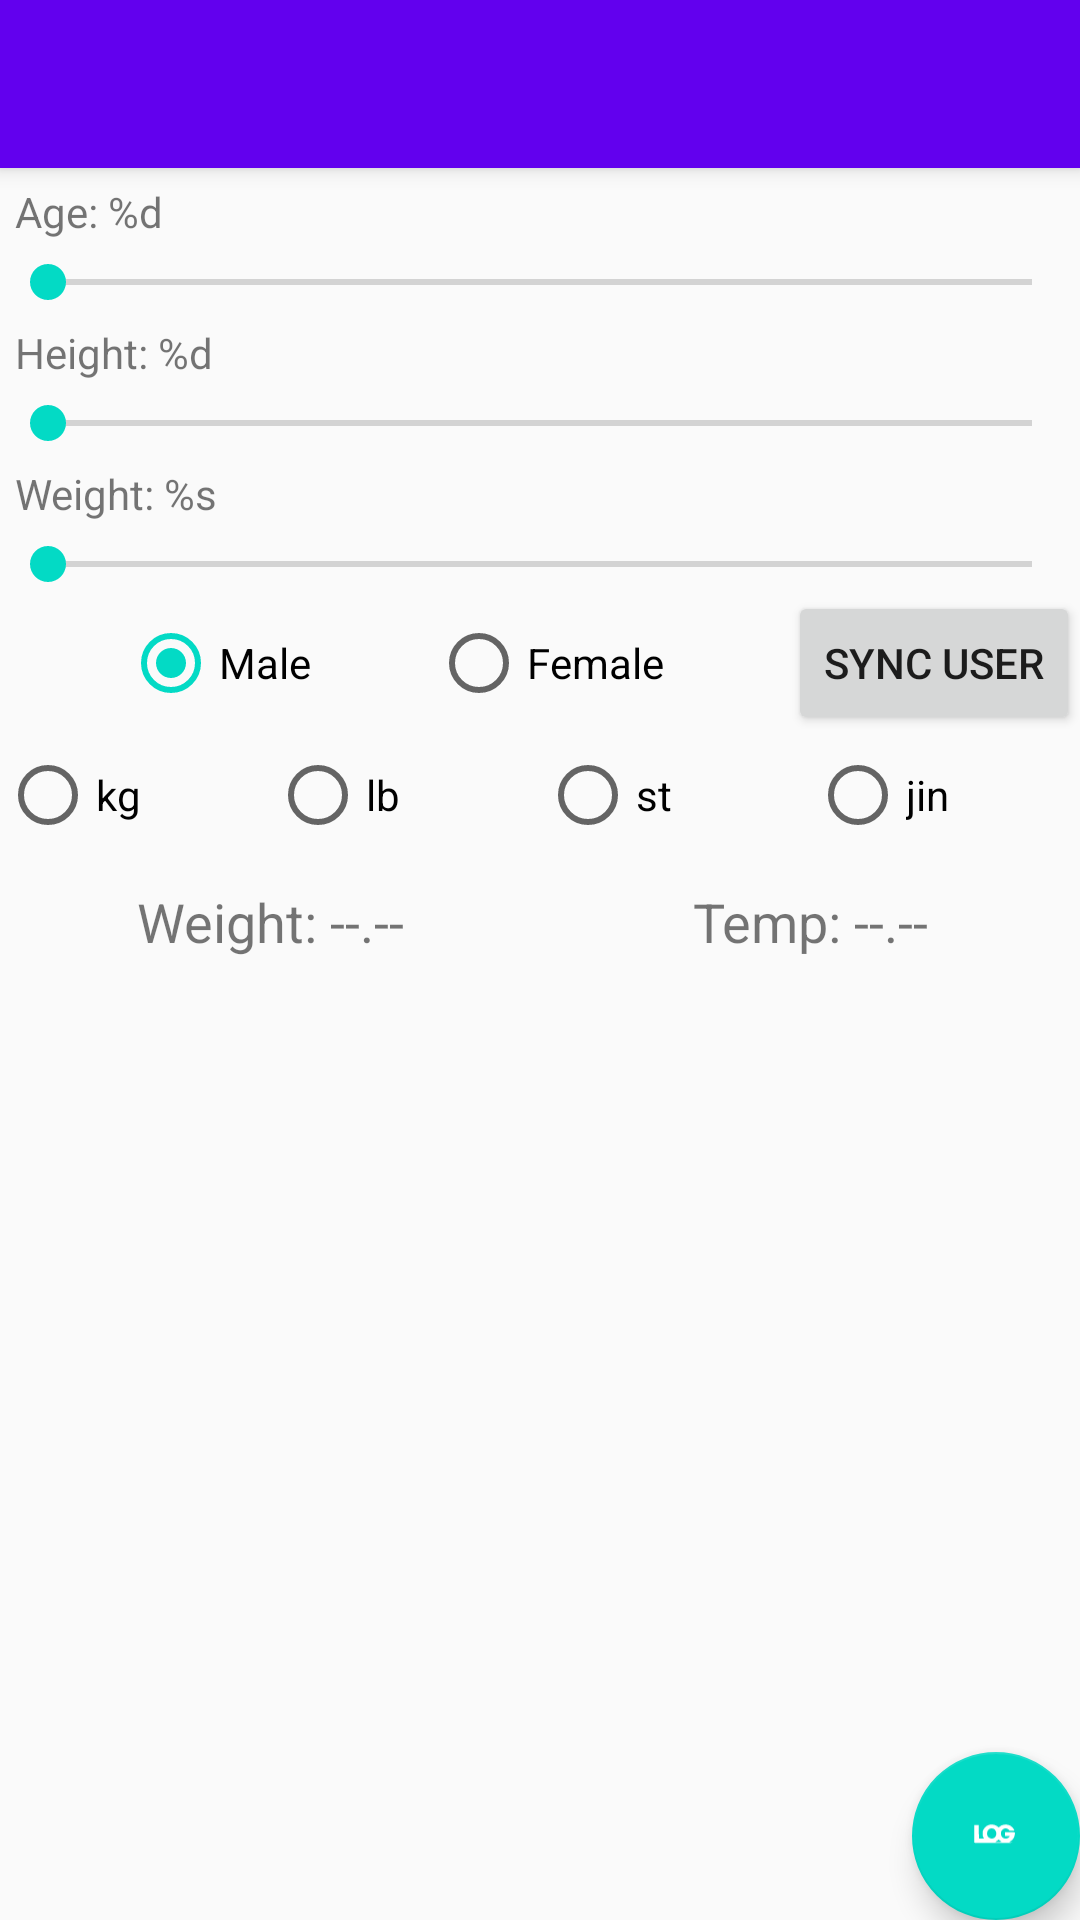

Reconstruct the res/layout file that produces this screen, plus the resources it refers to.
<!-- AndroidManifest.xml: activity theme AppTheme.NoActionBar -->
<!-- res/layout/activity_my.xml -->
<?xml version="1.0" encoding="utf-8"?>
<android.support.design.widget.CoordinatorLayout xmlns:android="http://schemas.android.com/apk/res/android"
    xmlns:app="http://schemas.android.com/apk/res-auto"
    xmlns:tools="http://schemas.android.com/tools"
    android:id="@+id/coordinator_layout"
    android:layout_width="match_parent"
    android:layout_height="match_parent"
    android:fitsSystemWindows="true"
    tools:context="aicare.net.cn.iweightdemo.MyActivity">

    <android.support.design.widget.AppBarLayout
        android:id="@+id/appbar"
        android:layout_width="match_parent"
        android:layout_height="wrap_content"
        android:theme="@style/AppTheme.AppBarOverlay">

        <android.support.v7.widget.Toolbar
            android:id="@+id/toolbar"
            android:layout_width="match_parent"
            android:layout_height="?attr/actionBarSize"
            android:background="?attr/colorPrimary"
            app:popupTheme="@style/AppTheme.PopupOverlay" />

    </android.support.design.widget.AppBarLayout>

    <android.support.constraint.ConstraintLayout
        android:id="@+id/content"
        android:layout_width="match_parent"
        android:layout_height="match_parent"
        android:layout_margin="@dimen/activity_horizontal_margin"
        app:layout_behavior="@string/appbar_scrolling_view_behavior">

        <include layout="@layout/content_my" />

    </android.support.constraint.ConstraintLayout>

    <ListView
        android:id="@+id/lv_data"
        android:layout_width="match_parent"
        android:layout_height="match_parent"
        android:background="#EEFFFFFF"
        android:visibility="gone"
        app:layout_behavior="@string/appbar_scrolling_view_behavior" />

    <android.support.design.widget.FloatingActionButton
        android:id="@+id/fab_log"
        android:layout_width="wrap_content"
        android:layout_height="wrap_content"
        android:layout_margin="@dimen/fab_margin"
        android:src="@drawable/log"
        app:layout_anchor="@id/content"
        app:layout_anchorGravity="bottom|right" />

</android.support.design.widget.CoordinatorLayout>
<!-- res/layout/content_my.xml (included above) -->
<?xml version="1.0" encoding="utf-8"?>
<merge xmlns:android="http://schemas.android.com/apk/res/android"
    xmlns:app="http://schemas.android.com/apk/res-auto"
    xmlns:tools="http://schemas.android.com/tools"
    android:id="@+id/content_my"
    android:focusable="true"
    android:focusableInTouchMode="true"
    tools:context="aicare.net.cn.iweightdemo.MyActivity"
    tools:showIn="@layout/activity_my">

    <RadioGroup
        android:id="@+id/rg_sex"
        android:layout_width="0dp"
        android:layout_height="wrap_content"
        android:gravity="center"
        android:orientation="horizontal"
        app:layout_constraintBottom_toBottomOf="@id/btn_sync_user"
        app:layout_constraintEnd_toStartOf="@id/btn_sync_user"
        app:layout_constraintStart_toStartOf="parent"
        app:layout_constraintTop_toTopOf="@id/btn_sync_user">

        <RadioButton
            android:id="@+id/rb_male"
            android:layout_width="wrap_content"
            android:layout_height="wrap_content"
            android:layout_marginRight="40dp"
            android:checked="true"
            android:text="@string/male" />

        <RadioButton
            android:id="@+id/rb_female"
            android:layout_width="wrap_content"
            android:layout_height="wrap_content"
            android:text="@string/female" />
    </RadioGroup>

    <TextView
        android:id="@+id/tv_age"
        android:layout_width="wrap_content"
        android:layout_height="wrap_content"
        android:padding="5dp"
        android:text="@string/age" />

    <SeekBar
        android:id="@+id/seek_bar_age"
        android:layout_width="match_parent"
        android:layout_height="wrap_content"
        app:layout_constraintTop_toBottomOf="@id/tv_age"
        app:layout_constraintRight_toRightOf="parent" />

    <TextView
        android:id="@+id/tv_height"
        android:layout_width="wrap_content"
        android:layout_height="wrap_content"
        android:padding="5dp"
        android:text="@string/height"
        app:layout_constraintTop_toBottomOf="@id/seek_bar_age" />

    <SeekBar
        android:id="@+id/seek_bar_height"
        android:layout_width="match_parent"
        android:layout_height="wrap_content"
        app:layout_constraintTop_toBottomOf="@id/tv_height"
        app:layout_constraintRight_toRightOf="parent" />

    <TextView
        android:id="@+id/text_view_weight"
        android:layout_width="wrap_content"
        android:layout_height="wrap_content"
        android:padding="5dp"
        android:text="@string/weight"
        app:layout_constraintTop_toBottomOf="@id/seek_bar_height" />

    <SeekBar
        android:id="@+id/seek_bar_weight"
        android:layout_width="match_parent"
        android:layout_height="wrap_content"
        app:layout_constraintTop_toBottomOf="@id/text_view_weight"
        app:layout_constraintRight_toRightOf="parent" />

    <Button
        android:id="@+id/btn_sync_user"
        android:layout_width="wrap_content"
        android:layout_height="wrap_content"
        android:text="@string/sync_user"
        app:layout_constraintEnd_toEndOf="parent"
        app:layout_constraintTop_toBottomOf="@id/seek_bar_weight" />

    <RadioGroup
        android:id="@+id/rg_change_unit"
        android:layout_width="match_parent"
        android:layout_height="40dp"
        android:gravity="center_vertical"
        android:orientation="horizontal"
        app:layout_constraintTop_toBottomOf="@id/btn_sync_user">

        <RadioButton
            android:id="@+id/rb_kg"
            android:layout_width="0dp"
            android:layout_height="wrap_content"
            android:layout_weight="1"
            android:text="@string/unit_kg" />

        <RadioButton
            android:id="@+id/rb_lb"
            android:layout_width="0dp"
            android:layout_height="wrap_content"
            android:layout_weight="1"
            android:text="@string/unit_lb" />

        <RadioButton
            android:id="@+id/rb_st"
            android:layout_width="0dp"
            android:layout_height="wrap_content"
            android:layout_weight="1"
            android:text="@string/unit_st" />

        <RadioButton
            android:id="@+id/rb_jin"
            android:layout_width="0dp"
            android:layout_height="wrap_content"
            android:layout_weight="1"
            android:text="@string/unit_jin" />
    </RadioGroup>

    <android.support.constraint.Guideline
        android:id="@+id/guideline"
        android:layout_width="wrap_content"
        android:layout_height="wrap_content"
        android:orientation="vertical"
        app:layout_constraintGuide_percent="0.5" />

    <TextView
        android:id="@+id/tv_weight"
        android:layout_width="0dp"
        android:layout_height="wrap_content"
        android:gravity="center"
        android:padding="10dp"
        android:text="@string/default_weight"
        android:textSize="18sp"
        app:layout_constraintLeft_toLeftOf="parent"
        app:layout_constraintRight_toRightOf="@id/guideline"
        app:layout_constraintTop_toBottomOf="@id/rg_change_unit" />

    <TextView
        android:id="@+id/tv_temp"
        android:layout_width="0dp"
        android:layout_height="wrap_content"
        android:gravity="center"
        android:padding="10dp"
        android:text="@string/default_temp"
        android:textSize="18sp"
        app:layout_constraintBottom_toBottomOf="@id/tv_weight"
        app:layout_constraintLeft_toRightOf="@id/guideline"
        app:layout_constraintRight_toRightOf="parent"
        app:layout_constraintTop_toTopOf="@id/tv_weight" />
</merge>
<!-- resources referenced by this layout -->
<resources>
  <!-- drawable log (drawable) -->
  <?xml version="1.0" encoding="utf-8"?>
  <vector xmlns:android="http://schemas.android.com/apk/res/android"
      android:width="1854dp"
      android:height="1024dp"
      android:viewportWidth="1854"
      android:viewportHeight="1024">
  
      <path
          android:fillColor="#ffffff"
          android:pathData="M779.97 218.289c-76.493 10.511-144.229 60.728-178.095 131.966-16.934
  36.204-18.685 43.793-18.685 97.514 0 51.384 2.335 62.48 16.349 91.092 8.758
  18.101 15.765 34.452 15.765 36.203 0 2.335-28.613 4.087-64.231
  4.087h-64.231l-1.168-174.007-1.751-173.424-113.863-3.503v454.289l18.685
  4.087c27.443 5.255 945.365 3.503 959.378-2.335
  11.094-4.087-8.175-8.176-70.071-12.847-16.935-1.751-16.349-2.335 14.598-19.853
  42.042-24.525 75.325-57.808 94.595-96.931 16.935-32.7 32.7-112.697
  26.275-129.63-3.504-8.176-18.685-9.343-129.63-9.343h-125.543v93.427h61.311c33.867
  0 61.311 2.335 61.311 5.255 0 11.678-32.7 43.794-55.472 53.722-82.916
  37.954-172.256-24.525-172.256-120.288 0-39.705 9.343-65.399 31.532-89.34
  50.801-54.889 122.623-56.64 172.256-4.672l20.437
  21.021h121.454l-3.504-15.182c-8.175-30.948-50.801-81.749-91.092-107.441-80.581-51.384-209.626-44.377-278.529
  14.598-13.43 11.094-26.861 20.438-30.948 20.438-3.503
  0-13.43-7.008-22.189-15.182-8.758-8.176-27.444-21.021-42.042-28.027-51.968-26.861-92.258-33.283-150.651-25.692zM862.303
  324.562c28.028 12.847 43.209 28.612 59.56 60.728 24.525 48.466 18.101
  108.61-16.349 150.651-42.626 51.384-115.032 56.64-165.833
  12.263-29.196-25.692-42.626-57.223-42.626-102.185 0-58.393 28.028-103.938
  75.909-123.208 21.605-8.758 67.734-7.591 89.34 1.751zM1026.384 627.032c16.934
  14.014 35.618 28.028 42.042 32.115 8.758 5.255-6.423 7.007-74.742 8.758-91.675
  1.751-97.514-0.584-51.968-24.525 11.678-5.84 27.443-17.517 35.035-25.692
  8.175-8.176 15.182-15.182 16.349-15.182 1.167 0 15.765 11.094 33.283 24.525z" />
  </vector>
  <string name="age">Age: %d</string>
  <string name="default_temp">Temp: --.--</string>
  <string name="default_weight">Weight: --.--</string>
  <string name="female">Female</string>
  <string name="height">Height: %d</string>
  <string name="male">Male</string>
  <string name="sync_user">Sync User</string>
  <string name="unit_jin">jin</string>
  <string name="unit_kg">kg</string>
  <string name="unit_lb">lb</string>
  <string name="unit_st">st</string>
  <string name="weight">Weight: %s</string>
  <style name="AppTheme.AppBarOverlay" parent="ThemeOverlay.AppCompat.Dark.ActionBar" />
  <style name="AppTheme.PopupOverlay" parent="ThemeOverlay.AppCompat.Light" />
  <style name="AppTheme.NoActionBar">
          <item name="windowActionBar">false</item>
          <item name="windowNoTitle">true</item>
      </style>
</resources>
